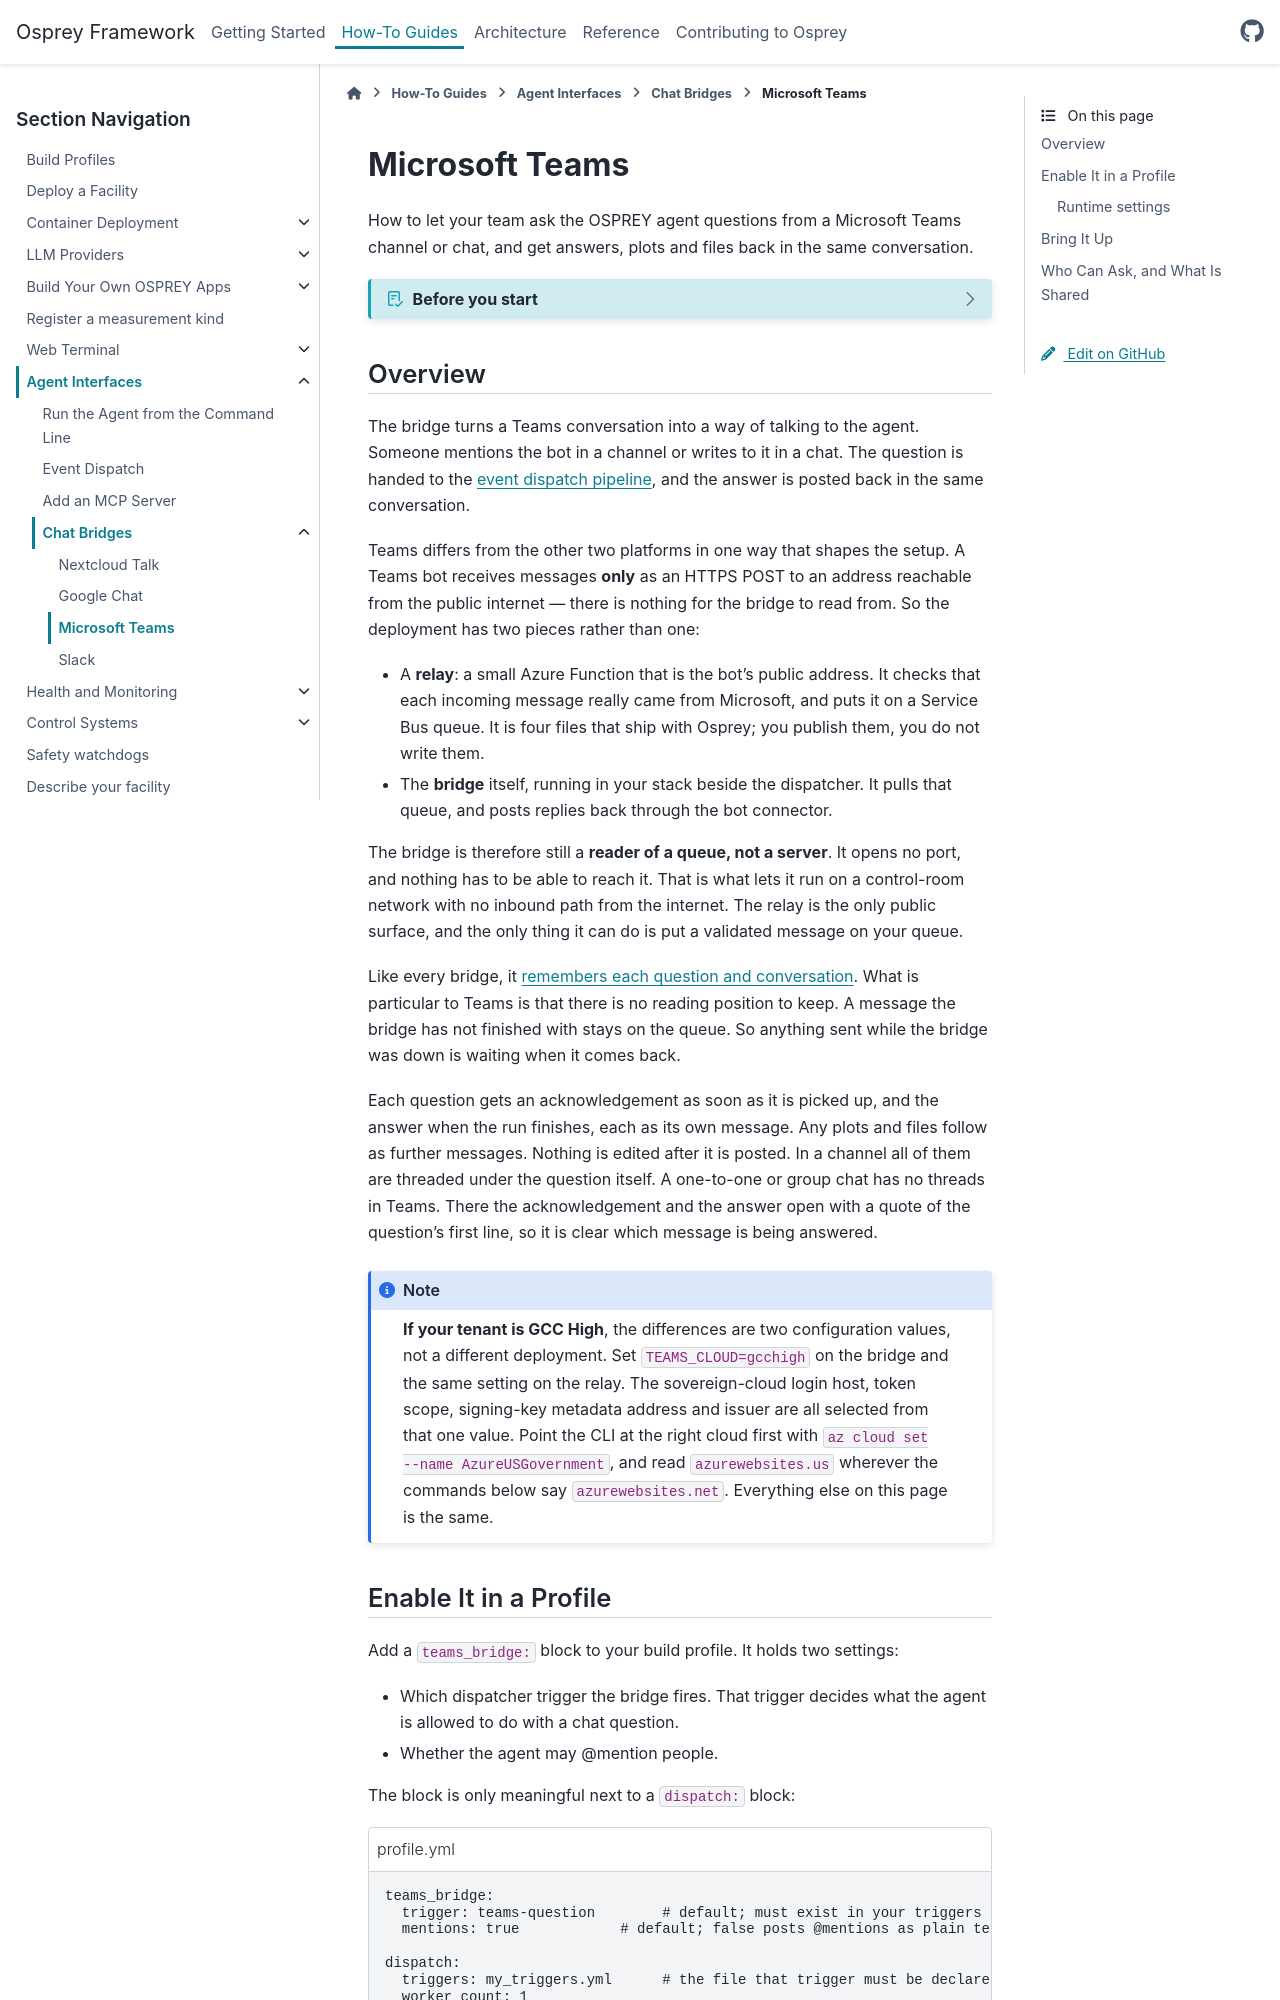

repository: als-apg/osprey · page: v2026.11.0/how-to/agent-interfaces/chat-bridges/microsoft-teams.html · generator: sphinx

.. _how-to-microsoft-teams:

===============
Microsoft Teams
===============

How to let your team ask the OSPREY agent questions from a Microsoft Teams
channel or chat, and get answers, plots and files back in the same conversation.

.. dropdown:: Before you start
   :color: info
   :icon: checklist

   - A project whose build profile has a ``dispatch:`` block — see
     :doc:`../event-dispatch`.
   - Docker or Podman, for the container path.
   - An Azure subscription in which you can create an app registration, a bot,
     a Service Bus namespace and a Function App.
   - Permission to add an app to your Teams tenant, or a Teams administrator who
     will do it for you.
   - The `Azure CLI <https://learn.microsoft.com/cli/azure/>`__ (``az``) and the
     `Azure Functions Core Tools
     <https://learn.microsoft.com/azure/azure-functions/functions-run-local>`__
     (``func``), signed in to that subscription.

Overview
========

The bridge turns a Teams conversation into a way of talking to the agent.
Someone mentions the bot in a channel or writes to it in a chat. The question is
handed to the :doc:`event dispatch pipeline <../event-dispatch>`, and the answer
is posted back in the same conversation.

Teams differs from the other two platforms in one way that shapes the setup. A
Teams bot receives messages **only** as an HTTPS POST to an address reachable
from the public internet — there is nothing for the bridge to read from. So the
deployment has two pieces rather than one:

- A **relay**: a small Azure Function that is the bot's public address. It
  checks that each incoming message really came from Microsoft, and puts it on a
  Service Bus queue. It is four files that ship with Osprey; you publish them,
  you do not write them.
- The **bridge** itself, running in your stack beside the dispatcher. It pulls
  that queue, and posts replies back through the bot connector.

The bridge is therefore still a **reader of a queue, not a server**. It opens no
port, and nothing has to be able to reach it. That is what lets it run on a
control-room network with no inbound path from the internet. The relay is the
only public surface, and the only thing it can do is put a validated message on
your queue.

Like every bridge, it :ref:`remembers each question and conversation
<bridge-memory>`. What is particular to Teams is that there is no reading
position to keep. A message the bridge has not finished with stays on the queue.
So anything sent while the bridge was down is waiting when it comes back.

Each question gets an acknowledgement as soon as it is picked up, and the answer
when the run finishes, each as its own message. Any plots and files follow as
further messages. Nothing is edited after it is posted. In a channel all of them
are threaded under the question itself. A one-to-one or group chat has no
threads in Teams. There the acknowledgement and the answer open with a quote of
the question's first line, so it is clear which message is being answered.

.. note::

   **If your tenant is GCC High**, the differences are two configuration values,
   not a different deployment. Set ``TEAMS_CLOUD=gcchigh`` on the bridge and the
   same setting on the relay. The sovereign-cloud login host, token scope,
   signing-key metadata address and issuer are all selected from that one value.
   Point the CLI at the right cloud first with ``az cloud set --name
   AzureUSGovernment``, and read ``azurewebsites.us`` wherever the commands below
   say ``azurewebsites.net``. Everything else on this page is the same.
